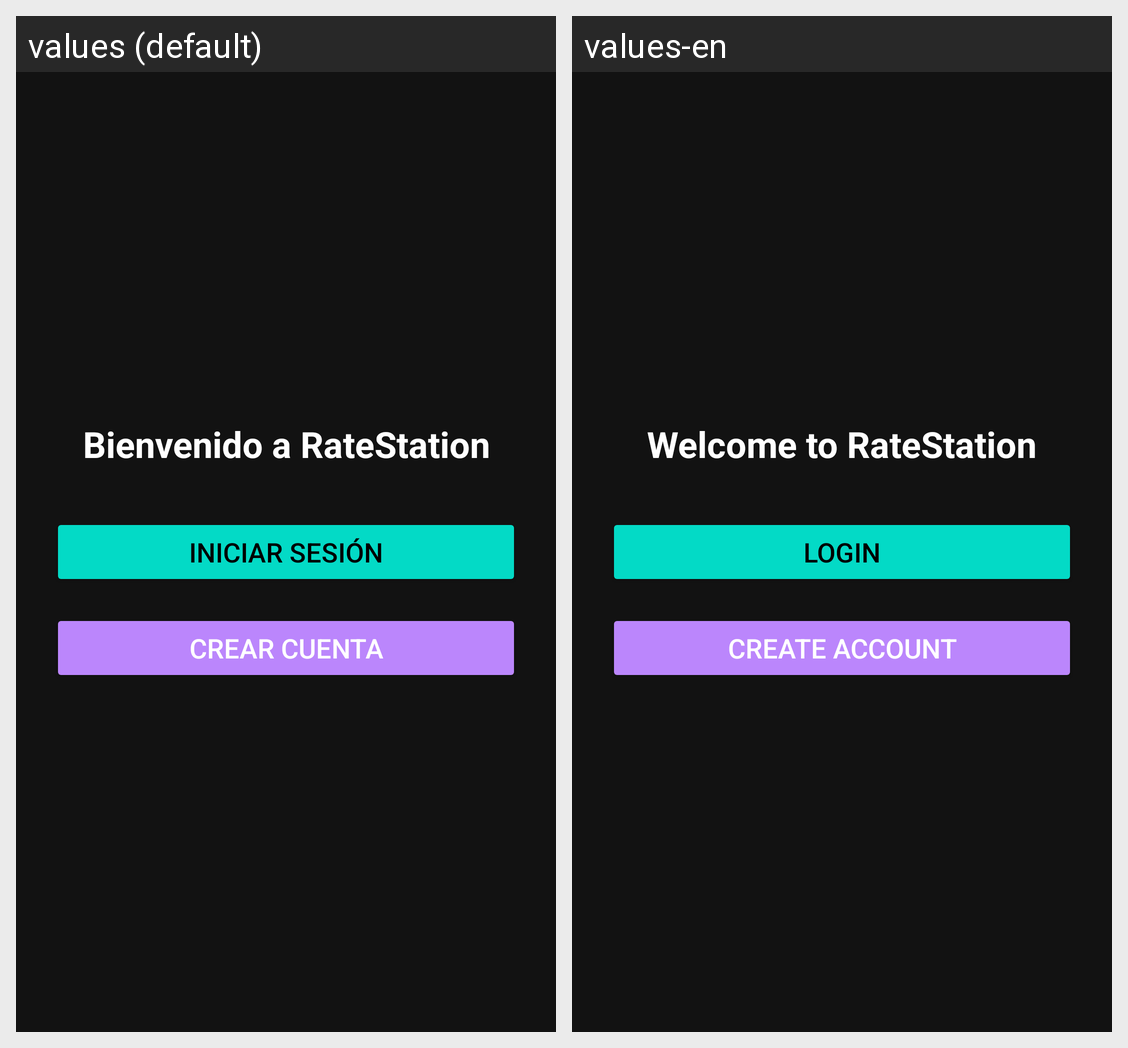

The Android screen above is rendered under two locales of the same app. Produce the string resources it draws, with the default and per-locale values.
Android screen res/layout/activity_register.xml rendered under 2 locales, left to right: values (default), values-en. Device: Nexus 5 (rendered at 1080×1920; each locale shown at half size, 540×960, under a caption strip naming it); theme Theme.RateStation.
Strings drawn on this screen, with the default value and each locale's value (text and hints the layout hard-codes, and strings that could not be matched under every locale, appear in the picture but are not listed):

bienvenido_a_ratestation
  values: Bienvenido a RateStation
  values-en: Welcome to RateStation

login_button_text
  values: Iniciar sesión
  values-en: Login

create_account_button_text
  values: Crear cuenta
  values-en: Create account
